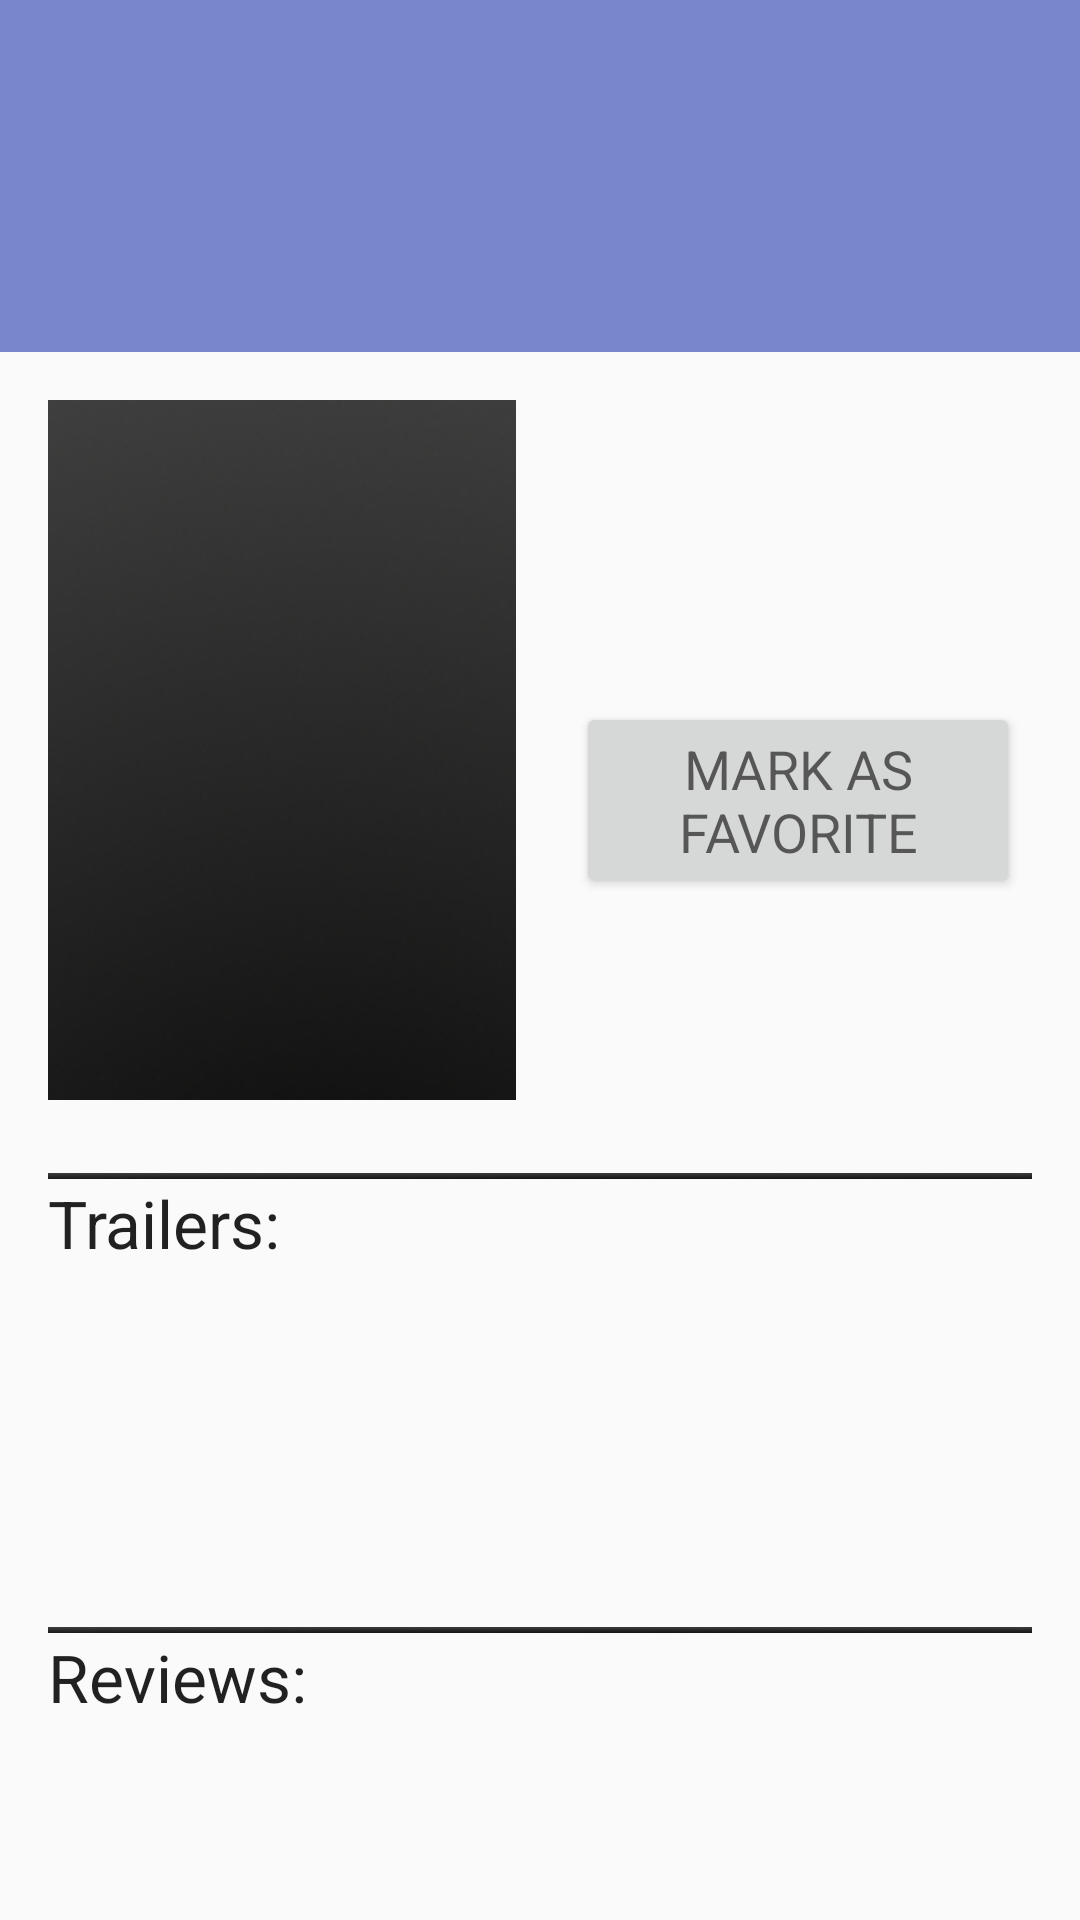

Here is an Android app screen rendered from its layout file. Give the layout XML and the strings, colors and styles it references.
<!-- AndroidManifest.xml: application theme AppTheme -->
<!-- res/layout/fragment_movie_details.xml -->
<LinearLayout xmlns:android="http://schemas.android.com/apk/res/android"
    xmlns:tools="http://schemas.android.com/tools"
    android:layout_width="match_parent"
    android:layout_height="match_parent"
    android:orientation="vertical"
    tools:context="com.example.popularmovies.fragment.MovieDetailsFragment">

    <TextView
        android:id="@+id/titleTextView"
        android:layout_width="match_parent"
        android:layout_height="wrap_content"
        android:background="@color/popular_movies_light_blue"
        android:paddingBottom="32dp"
        android:paddingLeft="@dimen/activity_horizontal_margin"
        android:paddingRight="@dimen/activity_horizontal_margin"
        android:paddingTop="32dp"
        android:layout_marginBottom="16dp"
        android:textColor="@android:color/white"
        android:textSize="40sp" />

    <ScrollView
        android:layout_width="match_parent"
        android:layout_height="match_parent"
        android:paddingLeft="@dimen/activity_horizontal_margin"
        android:paddingRight="@dimen/activity_horizontal_margin">

        <LinearLayout
            android:layout_width="match_parent"
            android:layout_height="wrap_content"
            android:orientation="vertical">

            <LinearLayout
                android:layout_width="match_parent"
                android:layout_height="wrap_content"
                android:layout_gravity="center_horizontal"
                android:baselineAligned="false"
                android:orientation="horizontal">

                <RelativeLayout
                    android:layout_width="0dp"
                    android:layout_height="wrap_content"
                    android:layout_weight="1"
                    android:orientation="vertical">

                    <ImageView
                        android:id="@+id/posterImageView"
                        android:layout_width="wrap_content"
                        android:layout_height="wrap_content"
                        android:layout_centerHorizontal="true"
                        android:adjustViewBounds="true"
                        android:scaleType="fitXY"
                        android:src="@drawable/movie_poster_placeholder" />

                    <ImageView
                        android:id="@+id/favoriteImageView"
                        android:layout_width="wrap_content"
                        android:layout_height="wrap_content"
                        android:layout_alignBottom="@id/posterImageView"
                        android:layout_alignRight="@id/posterImageView"
                        android:src="@android:drawable/btn_star_big_on"
                        android:visibility="gone" />

                </RelativeLayout>

                <LinearLayout
                    android:layout_width="0dp"
                    android:layout_height="wrap_content"
                    android:layout_marginLeft="16dp"
                    android:layout_weight="1"
                    android:orientation="vertical">

                    <TextView
                        android:id="@+id/releaseDateTextView"
                        android:layout_width="wrap_content"
                        android:layout_height="wrap_content"
                        android:layout_margin="4dp"
                        android:textAppearance="?android:attr/textAppearanceLarge"
                        android:textStyle="bold" />

                    <TextView
                        android:id="@+id/runtimeTimeView"
                        android:layout_width="wrap_content"
                        android:layout_height="wrap_content"
                        android:layout_margin="4dp"
                        android:textAppearance="?android:attr/textAppearanceMedium"
                        android:textStyle="bold|italic" />

                    <TextView
                        android:id="@+id/ratingTextView"
                        android:layout_width="wrap_content"
                        android:layout_height="wrap_content"
                        android:layout_margin="4dp"
                        android:textStyle="bold" />

                    <Button
                        android:id="@+id/favoriteMovieButton"
                        android:layout_width="wrap_content"
                        android:layout_height="wrap_content"
                        android:layout_margin="4dp"
                        android:text="MARK AS FAVORITE"
                        android:textAppearance="?android:attr/textAppearanceMedium" />

                </LinearLayout>

            </LinearLayout>

            <TextView
                android:id="@+id/overviewTextView"
                android:layout_width="match_parent"
                android:layout_height="wrap_content"
                android:textAppearance="?android:attr/textAppearanceMedium" />

            <ImageView
                android:layout_width="match_parent"
                android:layout_height="2dp"
                android:scaleType="fitXY"
                android:src="@drawable/movie_poster_placeholder" />

            <TextView
                android:id="@+id/trailerLabelTextView"
                android:layout_width="match_parent"
                android:layout_height="wrap_content"
                android:text="Trailers:"
                android:textAppearance="?android:attr/textAppearanceLarge" />

            <ListView
                android:id="@+id/trailerListView"
                android:layout_width="match_parent"
                android:layout_height="120dp"
                android:layout_gravity="center_horizontal"
                android:headerDividersEnabled="false"
                tools:listitem="@layout/list_item_trailer"
                android:divider="@drawable/abc_list_divider_mtrl_alpha" />

            <ImageView
                android:layout_width="match_parent"
                android:layout_height="2dp"
                android:scaleType="fitXY"
                android:src="@drawable/movie_poster_placeholder" />

            <TextView
                android:id="@+id/reviewLabelTextView"
                android:layout_width="match_parent"
                android:layout_height="wrap_content"
                android:text="Reviews:"
                android:textAppearance="?android:attr/textAppearanceLarge" />

            <ListView
                android:id="@+id/reviewListView"
                android:layout_width="match_parent"
                android:layout_height="wrap_content"
                android:layout_gravity="center_horizontal"
                android:headerDividersEnabled="false"
                tools:listitem="@layout/list_item_review"
                android:choiceMode="singleChoice"
                android:divider="@drawable/abc_list_divider_mtrl_alpha" />
        </LinearLayout>
    </ScrollView>
</LinearLayout>
<!-- res/layout/list_item_trailer.xml (included above) -->
<?xml version="1.0" encoding="utf-8"?>
<LinearLayout xmlns:android="http://schemas.android.com/apk/res/android"
    android:layout_width="match_parent"
    android:layout_height="match_parent"
    android:orientation="horizontal">

    <ImageView
        android:layout_width="72dp"
        android:layout_height="fill_parent"
        android:scaleType="fitCenter"
        android:src="@android:drawable/ic_media_play"
        android:tint="@color/popular_movies_blue" />

    <TextView
        android:id="@+id/trailerNameTextView"
        android:layout_width="0dp"
        android:layout_height="match_parent"
        android:layout_weight="1"
        android:text="Large Text"
        android:textAppearance="?android:attr/textAppearanceLarge" />

</LinearLayout>
<!-- res/layout/list_item_review.xml (included above) -->
<?xml version="1.0" encoding="utf-8"?>
<LinearLayout xmlns:android="http://schemas.android.com/apk/res/android"
    android:layout_width="match_parent"
    android:layout_height="match_parent"
    android:orientation="vertical">

    <TextView
        android:id="@+id/reviewAuthorTextView"
        style="@style/PopularMovieTextView" />

    <TextView
        android:id="@+id/reviewContentTextView"
        style="@style/PopularMovieTextView"
        android:layout_weight="1" />

</LinearLayout>
<!-- resources referenced by this layout -->
<resources>
  <color name="popular_movies_blue">#3F51B5</color>
  <color name="popular_movies_light_blue">#7986CB</color>
  <dimen name="activity_horizontal_margin">16dp</dimen>
  <!-- drawable movie_poster_placeholder: jpg bitmap (drawable, 18517 bytes) -->
  <style name="AppTheme" parent="@style/Theme.AppCompat.Light.DarkActionBar">
          <item name="colorPrimary">@color/popular_movies_blue</item>
          <item name="colorPrimaryDark">@color/popular_movies_dark_blue</item>
      </style>
  <color name="popular_movies_dark_blue">#303F9F</color>
</resources>
